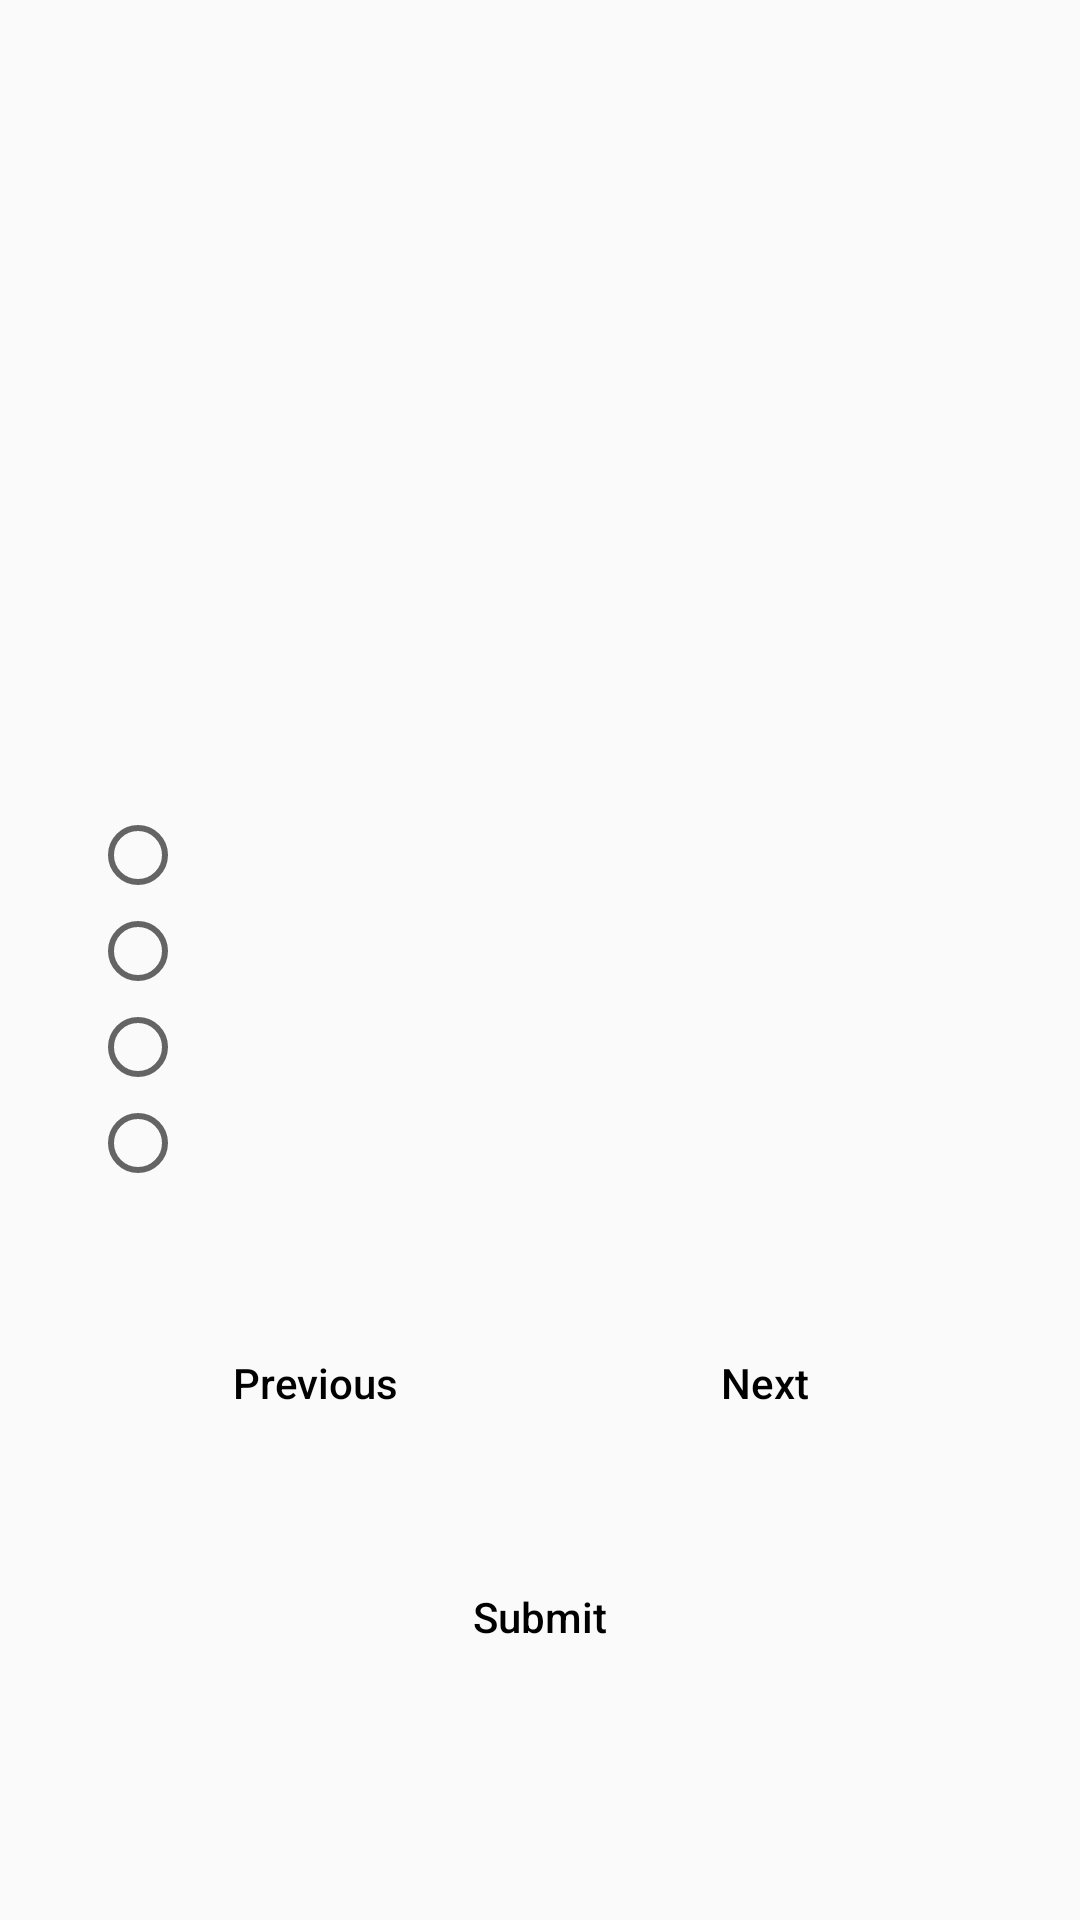

Produce the Android XML layout that renders to this screen, including the resource entries it uses.
<!-- AndroidManifest.xml: application theme AppTheme -->
<!-- res/layout/activity_quiz.xml -->
<?xml version="1.0" encoding="utf-8"?>
<androidx.constraintlayout.widget.ConstraintLayout
    xmlns:android="http://schemas.android.com/apk/res/android"
    xmlns:app="http://schemas.android.com/apk/res-auto"
    xmlns:tools="http://schemas.android.com/tools"
    android:layout_width="match_parent"
    android:layout_height="wrap_content"
    android:orientation="vertical"
    tools:context=".QuizActivity"
    >

    
    <TextView
        android:id="@+id/celebrityQuestion"
        android:layout_width="match_parent"
        android:layout_height="wrap_content"
        android:layout_marginStart="30dp"
        android:layout_marginTop="40dp"
        android:textStyle="bold"
        app:layout_constraintStart_toStartOf="parent"
        app:layout_constraintTop_toTopOf="parent" />

    
    <ImageView
        android:id="@+id/celebrityImage"
        android:layout_width="150dp"
        android:layout_height="150dp"
        android:layout_marginStart="50dp"
        android:layout_marginTop="30dp"
        android:background="@drawable/image_shape_orange"
        android:contentDescription="@null"
        android:elevation="2dp"
        android:scaleType="fitXY"
        app:layout_constraintStart_toStartOf="parent"
        app:layout_constraintTop_toBottomOf="@+id/celebrityQuestion"
        tools:ignore="UnusedAttribute" />

    
    <RadioGroup
        android:id="@+id/celebrityOption"
        android:layout_width="match_parent"
        android:layout_height="wrap_content"
        android:layout_marginStart="30dp"
        android:layout_marginTop="30dp"
        android:orientation="vertical"
        app:layout_constraintStart_toStartOf="parent"
        app:layout_constraintTop_toBottomOf="@+id/celebrityImage">


        <RadioButton
            android:id="@+id/radioButtonOne"
            android:layout_width="match_parent"
            android:layout_height="wrap_content" />

        <RadioButton
            android:id="@+id/radioButtonTwo"
            android:layout_width="match_parent"
            android:layout_height="wrap_content" />

        <RadioButton
            android:id="@+id/radioButtonThree"
            android:layout_width="match_parent"
            android:layout_height="wrap_content" />

        <RadioButton
            android:id="@+id/radioButtonFour"
            android:layout_width="match_parent"
            android:layout_height="wrap_content" />
    </RadioGroup>

    <Button
        android:id="@+id/buttonPrevious"
        android:layout_width="150dp"
        android:layout_height="wrap_content"
        android:layout_marginStart="30dp"
        android:layout_marginTop="40dp"
        android:background="@drawable/button_rounded"
        android:elevation="2dp"
        android:onClick="onButtonPrevious"
        android:text="@string/previous"
        android:textAllCaps="false"
        app:layout_constraintStart_toStartOf="parent"
        app:layout_constraintTop_toBottomOf="@+id/celebrityOption" />

    <Button
        android:id="@+id/buttonNext"
        android:layout_width="150dp"
        android:layout_height="wrap_content"
        android:layout_marginTop="40dp"
        android:layout_marginEnd="30dp"
        android:background="@drawable/button_rounded"
        android:elevation="2dp"
        android:onClick="onButtonNext"
        android:text="@string/next"
        android:textAllCaps="false"
        app:layout_constraintEnd_toEndOf="parent"
        app:layout_constraintTop_toBottomOf="@+id/celebrityOption" />

    <Button
        android:id="@+id/buttonSubmit"
        android:layout_width="350dp"
        android:layout_height="wrap_content"
        android:layout_marginTop="30dp"
        android:background="@drawable/button_rounded"
        android:elevation="2dp"
        android:text="@string/submit"
        android:textAllCaps="false"
        android:gravity="center"
        app:layout_constraintTop_toBottomOf="@+id/buttonNext"
        app:layout_constraintLeft_toLeftOf="parent"
        app:layout_constraintRight_toRightOf="parent" />

    
    <ImageView
        android:id="@+id/scoreViewBackground"
        android:layout_width="80dp"
        android:layout_height="80dp"
        android:layout_marginTop="30dp"
        android:contentDescription="@null"
        app:layout_constraintLeft_toLeftOf="parent"
        app:layout_constraintRight_toRightOf="parent"
        app:layout_constraintTop_toBottomOf="@+id/buttonSubmit"
        app:srcCompat="@drawable/button_rounded" />

    
    <TextView
        android:id="@+id/textTime"
        android:layout_width="wrap_content"
        android:layout_height="wrap_content"
        android:gravity="center"
        android:textColor="@color/colorPrimary"
        android:textSize="30sp"
        android:textStyle="bold"
        app:layout_constraintTop_toTopOf="@+id/scoreViewBackground"
        app:layout_constraintBottom_toBottomOf="@+id/scoreViewBackground"
        app:layout_constraintEnd_toEndOf="@+id/scoreViewBackground"
        app:layout_constraintStart_toStartOf="@id/scoreViewBackground"/>


</androidx.constraintlayout.widget.ConstraintLayout>
<!-- resources referenced by this layout -->
<resources>
  <string name="next">Next</string>
  <string name="previous">Previous</string>
  <string name="submit">Submit</string>
  <style name="AppTheme" parent="Theme.AppCompat.Light.NoActionBar">
          
          <item name="colorPrimary">@color/colorPrimary</item>
          <item name="colorAccent">@color/colorAccent</item>
          <item name="android:textColor">@android:color/black</item>
          <item name="android:statusBarColor">@color/colorAccent</item>
      </style>
  <!-- not gathered from this repository: default colours our renderer supplied (Android Studio template values) -->
  <color name="colorPrimary">#FF6200EE</color>
  <color name="colorAccent">#FF03DAC5</color>
</resources>
